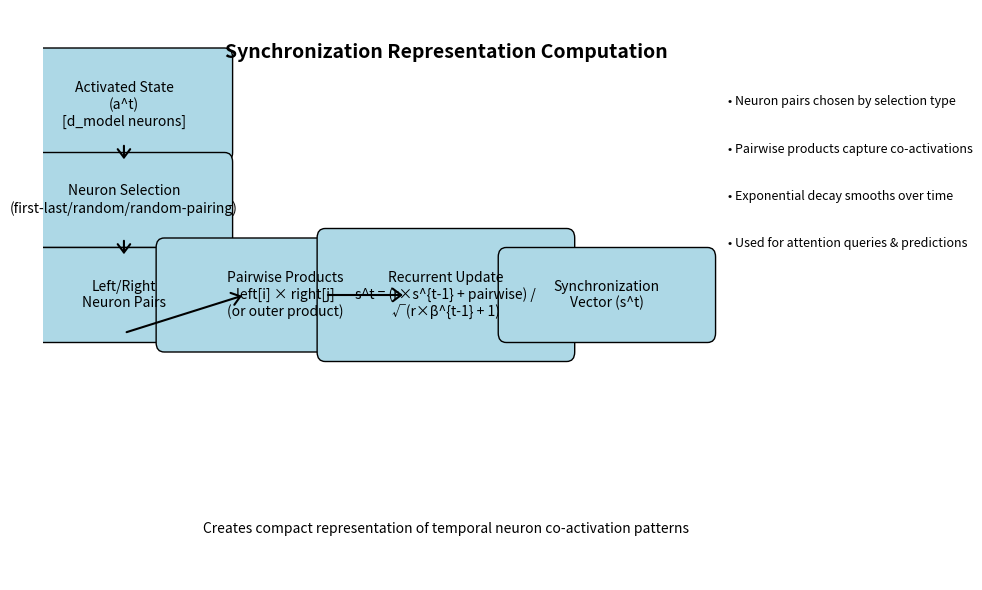

Reproduce this figure in Python.
import matplotlib.pyplot as plt
import matplotlib.patches as patches
from matplotlib.patches import FancyArrowPatch, ArrowStyle

def create_sync_diagram():
    fig, ax = plt.subplots(1, 1, figsize=(10, 6))
    ax.set_xlim(0, 10)
    ax.set_ylim(0, 6)
    ax.axis('off')

    # Define positions for elements
    positions = {
        'input': (1, 5),
        'selection': (1, 4),
        'neurons': (1, 3),
        'products': (3, 3),
        'update': (5, 3),
        'output': (7, 3)
    }

    # Add text boxes
    def add_box(pos, text, width=2.5, height=0.8):
        rect = patches.FancyBboxPatch((pos[0]-width/2, pos[1]-height/2), width, height,
                                    boxstyle="round,pad=0.1", facecolor='lightblue', edgecolor='black')
        ax.add_patch(rect)
        ax.text(pos[0], pos[1], text, ha='center', va='center', fontsize=10, wrap=True)

    # Input
    add_box(positions['input'], 'Activated State\n(a^t)\n[d_model neurons]', height=1)

    # Selection
    add_box(positions['selection'], 'Neuron Selection\n(first-last/random/random-pairing)', height=0.8)

    # Neurons
    add_box(positions['neurons'], 'Left/Right\nNeuron Pairs', height=0.8)

    # Products
    add_box(positions['products'], 'Pairwise Products\nleft[i] × right[j]\n(or outer product)', width=3, height=1)

    # Update
    add_box(positions['update'], 'Recurrent Update\ns^t = (r×s^{t-1} + pairwise) /\n√(r×β^{t-1} + 1)', width=3, height=1.2)

    # Output
    add_box(positions['output'], 'Synchronization\nVector (s^t)', height=0.8)

    # Add arrows
    def add_arrow(start, end):
        arrow = FancyArrowPatch(start, end, arrowstyle=ArrowStyle('->', head_length=0.4, head_width=0.3),
                              color='black', linewidth=1.5, mutation_scale=15)
        ax.add_patch(arrow)

    add_arrow((1, 4.6), (1, 4.4))  # input to selection
    add_arrow((1, 3.6), (1, 3.4))  # selection to neurons
    add_arrow((1, 2.6), (2.5, 3))  # neurons to products
    add_arrow((3.5, 3), (4.5, 3))  # products to update
    add_arrow((6.5, 3), (6.5, 3))  # update to output

    # Add explanation text
    ax.text(5, 5.5, 'Synchronization Representation Computation', ha='center', fontsize=14, fontweight='bold')
    ax.text(5, 0.5, 'Creates compact representation of temporal neuron co-activation patterns', ha='center', fontsize=10, style='italic')

    # Add component explanations
    ax.text(8.5, 5, '• Neuron pairs chosen by selection type', fontsize=9, ha='left')
    ax.text(8.5, 4.5, '• Pairwise products capture co-activations', fontsize=9, ha='left')
    ax.text(8.5, 4, '• Exponential decay smooths over time', fontsize=9, ha='left')
    ax.text(8.5, 3.5, '• Used for attention queries & predictions', fontsize=9, ha='left')

    plt.tight_layout()
    plt.savefig('synchronization_diagram.png', dpi=150, bbox_inches='tight')
    plt.savefig('synchronization_diagram.pdf', dpi=150, bbox_inches='tight')
    plt.show()

if __name__ == '__main__':
    create_sync_diagram()
